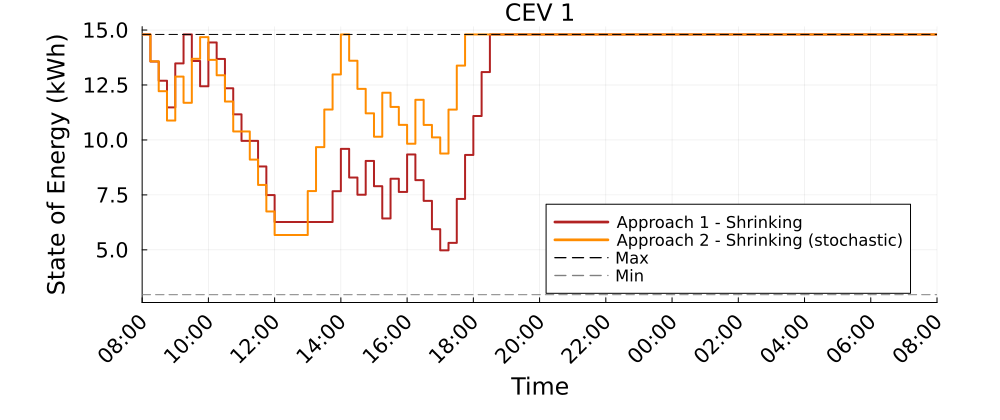

The data file committed next to this chart (first rows):
Time_Period, CEV_1_A1S_kWh, CEV_1_A2S_kWh
1, 14.8, 14.8
2, 13.57, 13.58
3, 12.7, 12.22
4, 11.48, 10.88
5, 13.48, 12.88
6, 14.8, 11.69
7, 13.59, 13.69
8, 12.44, 14.68
9, 14.43, 13.64
10, 13.68, 12.94
11, 12.35, 11.75
12, 11.16, 10.39
13, 9.957, 10.39
14, 9.957, 9.106
15, 8.793, 7.954
16, 7.491, 6.747
17, 6.268, 5.675
18, 6.268, 5.675
19, 6.268, 5.675
20, 6.268, 5.675
21, 6.268, 7.675
22, 6.268, 9.675
23, 6.268, 11.38
24, 7.668, 12.98
25, 9.594, 14.8
26, 8.292, 13.61
27, 7.508, 12.32
28, 9.047, 11.21
29, 7.895, 10.15
30, 6.427, 12.15
31, 8.235, 11.5
32, 7.635, 10.69
33, 9.34, 9.827
34, 8.171, 11.83
35, 7.229, 10.68
36, 5.94, 10.12
37, 4.978, 9.382
38, 5.317, 11.38
39, 7.317, 13.38
40, 9.317, 14.8
41, 11.09, 14.8
42, 13.09, 14.8
43, 14.8, 14.8
44, 14.8, 14.8
45, 14.8, 14.8
46, 14.8, 14.8
47, 14.8, 14.8
48, 14.8, 14.8
49, 14.8, 14.8
50, 14.8, 14.8
51, 14.8, 14.8
52, 14.8, 14.8
53, 14.8, 14.8
54, 14.8, 14.8
55, 14.8, 14.8
56, 14.8, 14.8
57, 14.8, 14.8
58, 14.8, 14.8
59, 14.8, 14.8
60, 14.8, 14.8
... 37 more rows
